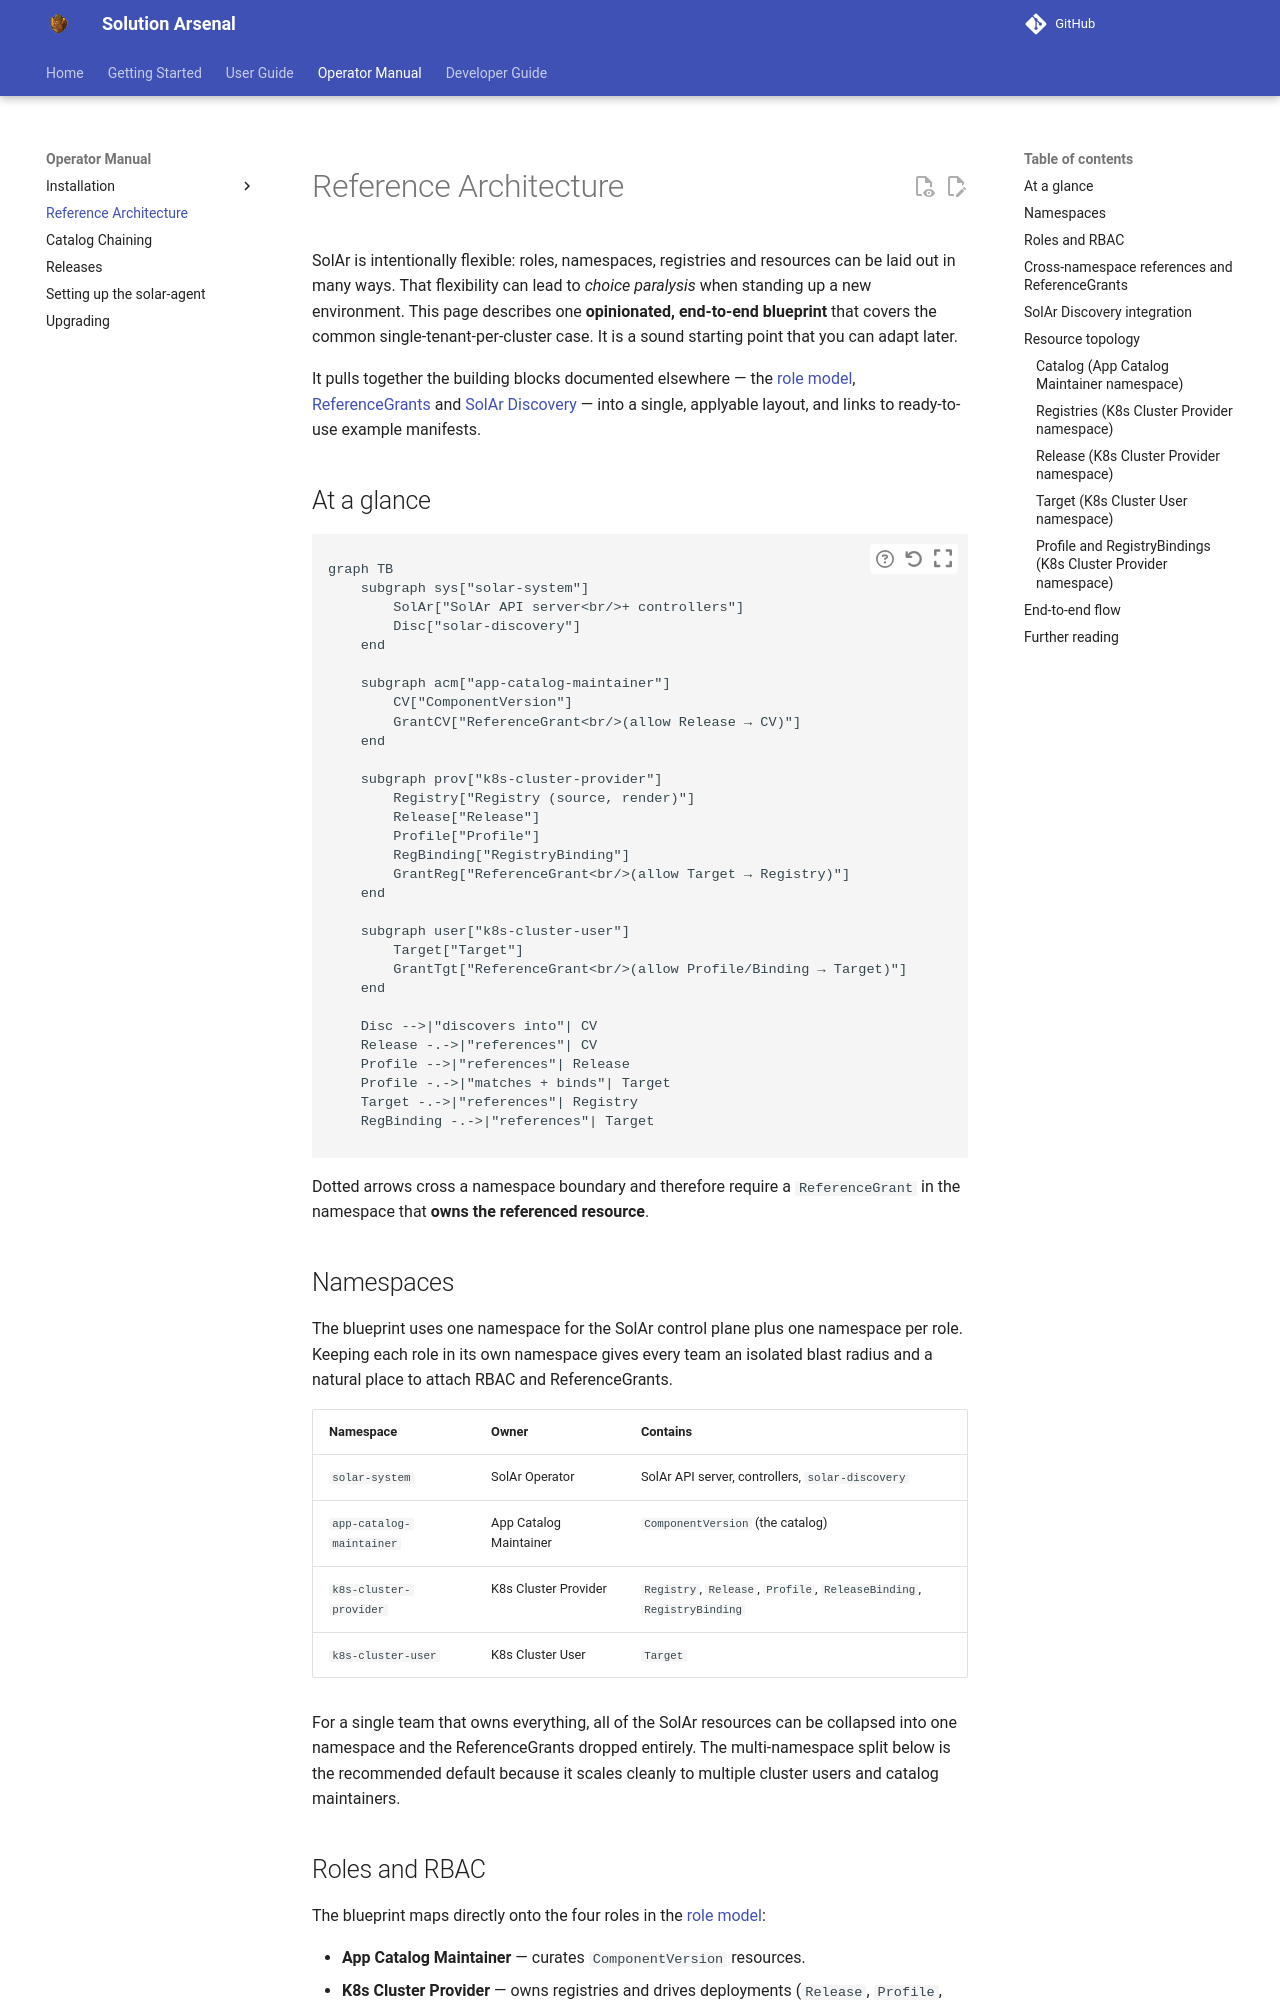

repository: opendefensecloud/solution-arsenal · page: develop/operator-manual/reference-architecture/index.html · generator: mkdocs

# Reference Architecture

SolAr is intentionally flexible: roles, namespaces, registries and resources can be
laid out in many ways. That flexibility can lead to *choice paralysis* when standing
up a new environment. This page describes one **opinionated, end-to-end blueprint**
that covers the common single-tenant-per-cluster case. It is a sound starting point that you can adapt later.

It pulls together the building blocks documented elsewhere — the
[role model](../developer-guide/roles.md), [ReferenceGrants](../user-guide/reference-grants.md)
and [SolAr Discovery](../user-guide/discovery.md) — into a single, applyable layout,
and links to ready-to-use example manifests.

## At a glance

```mermaid
graph TB
    subgraph sys["solar-system"]
        SolAr["SolAr API server<br/>+ controllers"]
        Disc["solar-discovery"]
    end

    subgraph acm["app-catalog-maintainer"]
        CV["ComponentVersion"]
        GrantCV["ReferenceGrant<br/>(allow Release → CV)"]
    end

    subgraph prov["k8s-cluster-provider"]
        Registry["Registry (source, render)"]
        Release["Release"]
        Profile["Profile"]
        RegBinding["RegistryBinding"]
        GrantReg["ReferenceGrant<br/>(allow Target → Registry)"]
    end

    subgraph user["k8s-cluster-user"]
        Target["Target"]
        GrantTgt["ReferenceGrant<br/>(allow Profile/Binding → Target)"]
    end

    Disc -->|"discovers into"| CV
    Release -.->|"references"| CV
    Profile -->|"references"| Release
    Profile -.->|"matches + binds"| Target
    Target -.->|"references"| Registry
    RegBinding -.->|"references"| Target
```

Dotted arrows cross a namespace boundary and therefore require a `ReferenceGrant` in
the namespace that **owns the referenced resource**.
